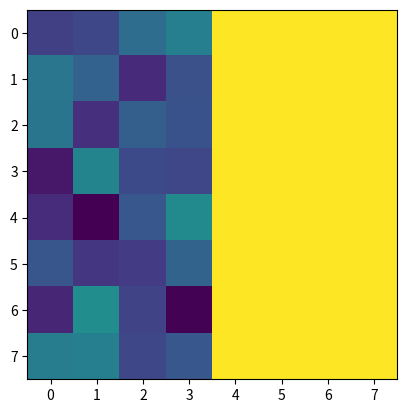

Write the Python code that produced this figure. (Note: this script raises an exception after producing the figure.)
import numpy as np
import random
import matplotlib.pyplot as plt
sample_size=100
import os

path1='/home/<user>/Documents/CGAN/data/vertical/'
path2='/home/<user>/Documents/CGAN/data/horizontal/'

for k in range(sample_size):
    arr=np.zeros((8,8),dtype=float)
    for i in range(8):
        for j in range(8):
            if j < 4:
                arr[i,j]=random.randrange(0,128)
            else:
                arr[i,j]=256
    plt.imshow(arr)
    plt.imsave(path1+'vertical_'+str(k)+'.jpg',arr)

for k in range(sample_size):
    arr=np.zeros((8,8),dtype=float)
    for i in range(8):
        for j in range(8):
            if i < 4:
                arr[i,j]=random.randrange(0,128)
            else:
                arr[i,j]=256
    plt.imshow(arr)
    plt.imsave(path2+'horizontal_'+str(k)+'.jpg',arr)
            
